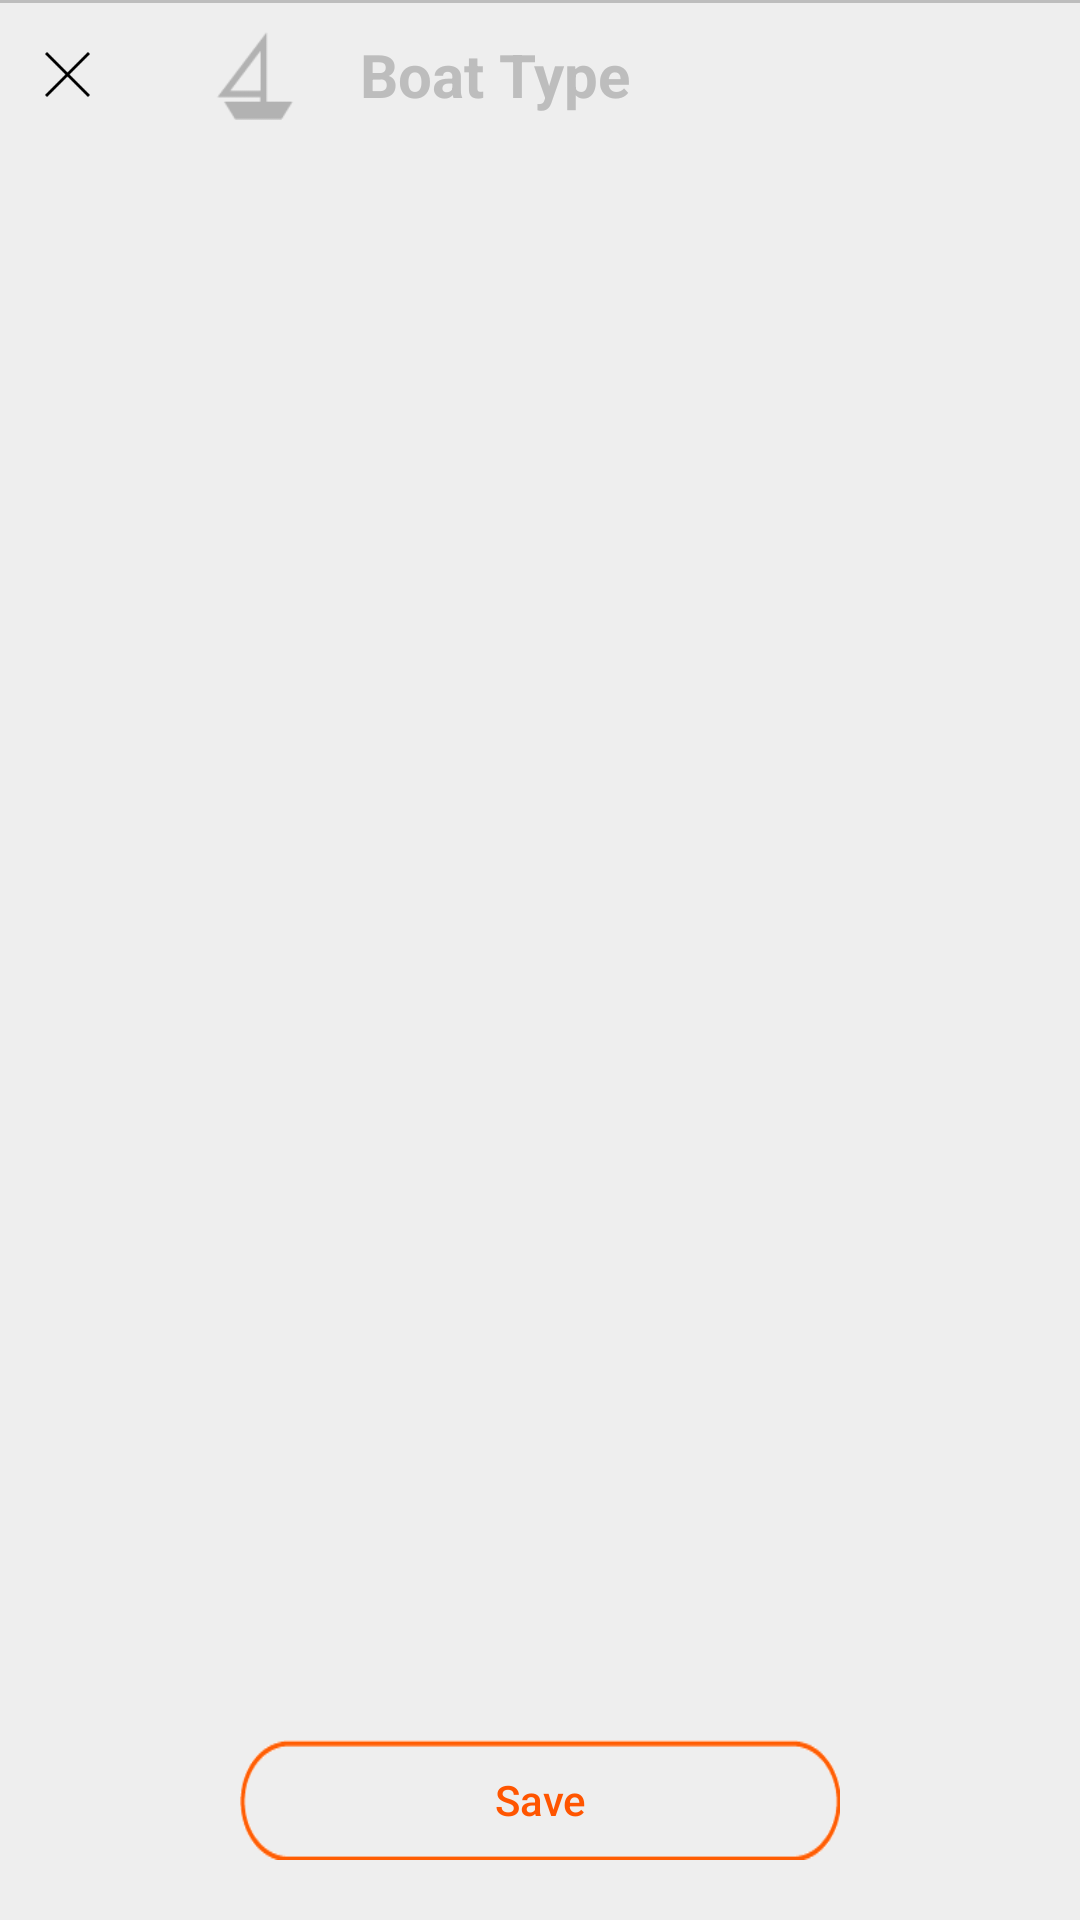

Reconstruct the res/layout file that produces this screen, plus the resources it refers to.
<!-- AndroidManifest.xml: application theme AppTheme -->
<!-- res/layout/fragment_boat_type.xml -->
<?xml version="1.0" encoding="utf-8"?>
<RelativeLayout xmlns:android="http://schemas.android.com/apk/res/android"
    xmlns:tools="http://schemas.android.com/tools"
    android:layout_width="match_parent"
    android:layout_height="match_parent"
    android:background="#eee"
    tools:context=".Activities.Fragment.BoatTypeFragment">

    <LinearLayout
        android:layout_width="match_parent"
        android:layout_height="50sp"
        android:id="@+id/ll1"
        android:layout_alignParentTop="true"
        android:layout_marginLeft="15sp"
        android:orientation="horizontal">

        <ImageView
            android:id="@+id/ivBackBoatTypes"
            android:layout_width="15dp"
            android:layout_height="15sp"
            android:layout_gravity="center"
            android:src="@drawable/cross" />
        <ImageView
            android:layout_width="30dp"
            android:layout_height="30sp"
            android:layout_marginLeft="40sp"
            android:layout_gravity="center"
            android:src="@drawable/boat" />
        <TextView
            android:layout_width="wrap_content"
            android:layout_height="wrap_content"
            android:text="Boat Type"
            android:textColor="#BDBDBD"
            android:textSize="20sp"
            android:textStyle="bold"
            android:layout_gravity="center"
            android:layout_marginLeft="20sp"/>
    </LinearLayout>
    <View
        android:layout_width="match_parent"
        android:layout_height="1sp"
        android:background="#BDBDBD"/>
    <android.support.v7.widget.RecyclerView
        android:layout_below="@+id/ll1"
        android:layout_width="match_parent"
        android:layout_height="wrap_content"
        android:layout_margin="10sp"
        android:id="@+id/rvBoatTypes">
    </android.support.v7.widget.RecyclerView>

    <Button
        android:layout_width="200sp"
        android:layout_height="40sp"
        android:layout_alignParentBottom="true"
        android:layout_centerInParent="true"
        android:foreground="@drawable/ripple_effect_orange"
        android:layout_marginBottom="20sp"
        android:background="@drawable/orangeroundboundry"
        android:textColor="@color/orangecolor"
        android:text="Save"
        android:textAllCaps="false"
        android:id="@+id/btnSaveBoatType"
        />


</RelativeLayout>
<!-- resources referenced by this layout -->
<resources>
  <color name="orangecolor">#ff5500</color>
  <!-- drawable boat: png bitmap (drawable, 713 bytes) -->
  <!-- drawable cross: png bitmap (drawable, 582 bytes) -->
  <!-- drawable orangeroundboundry: png bitmap (drawable, 963 bytes) -->
  <!-- drawable ripple_effect_orange (drawable) -->
  <?xml version="1.0" encoding="utf-8"?>
  <ripple xmlns:android="http://schemas.android.com/apk/res/android"
      xmlns:tools="http://schemas.android.com/tools"
      android:color="#eee"
      tools:targetApi="lollipop">
      <item android:id="@android:id/mask">
          <shape android:shape="rectangle">
              <solid android:color="#FFAB80" />
              <corners
                  android:topLeftRadius="100dp"
                  android:topRightRadius="100dp"
                  android:bottomLeftRadius="100dp"
                  android:bottomRightRadius="100dp"
                  />
  
              <padding
                  android:left="0dp"
                  android:top="0dp"
                  android:right="0dp"
                  android:bottom="0dp"
                  />
              <size
                  android:width="100dp"
                  android:height="100dp"
                  />
              <stroke
                  android:width="3dp"
                  android:color="#fff"
                  />
          </shape>
      </item>
  </ripple>
  <style name="AppTheme" parent="Theme.AppCompat.Light.DarkActionBar">
          
          <item name="colorPrimary">@color/colorPrimary</item>
          <item name="colorPrimaryDark">@color/colorPrimaryDark</item>
          <item name="colorAccent">@color/colorAccent</item>
      </style>
  <color name="colorPrimary">#fff</color>
  <color name="colorPrimaryDark">#2c83db</color>
  <color name="colorAccent">#ff5500</color>
</resources>
